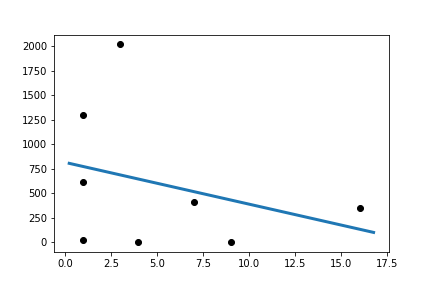

Values plotted in this chart, from the file beside it:
Slope:	-42.69121447028424
Intercept:	814.5
R_value:	-0.3113
P_value:	0.4529
